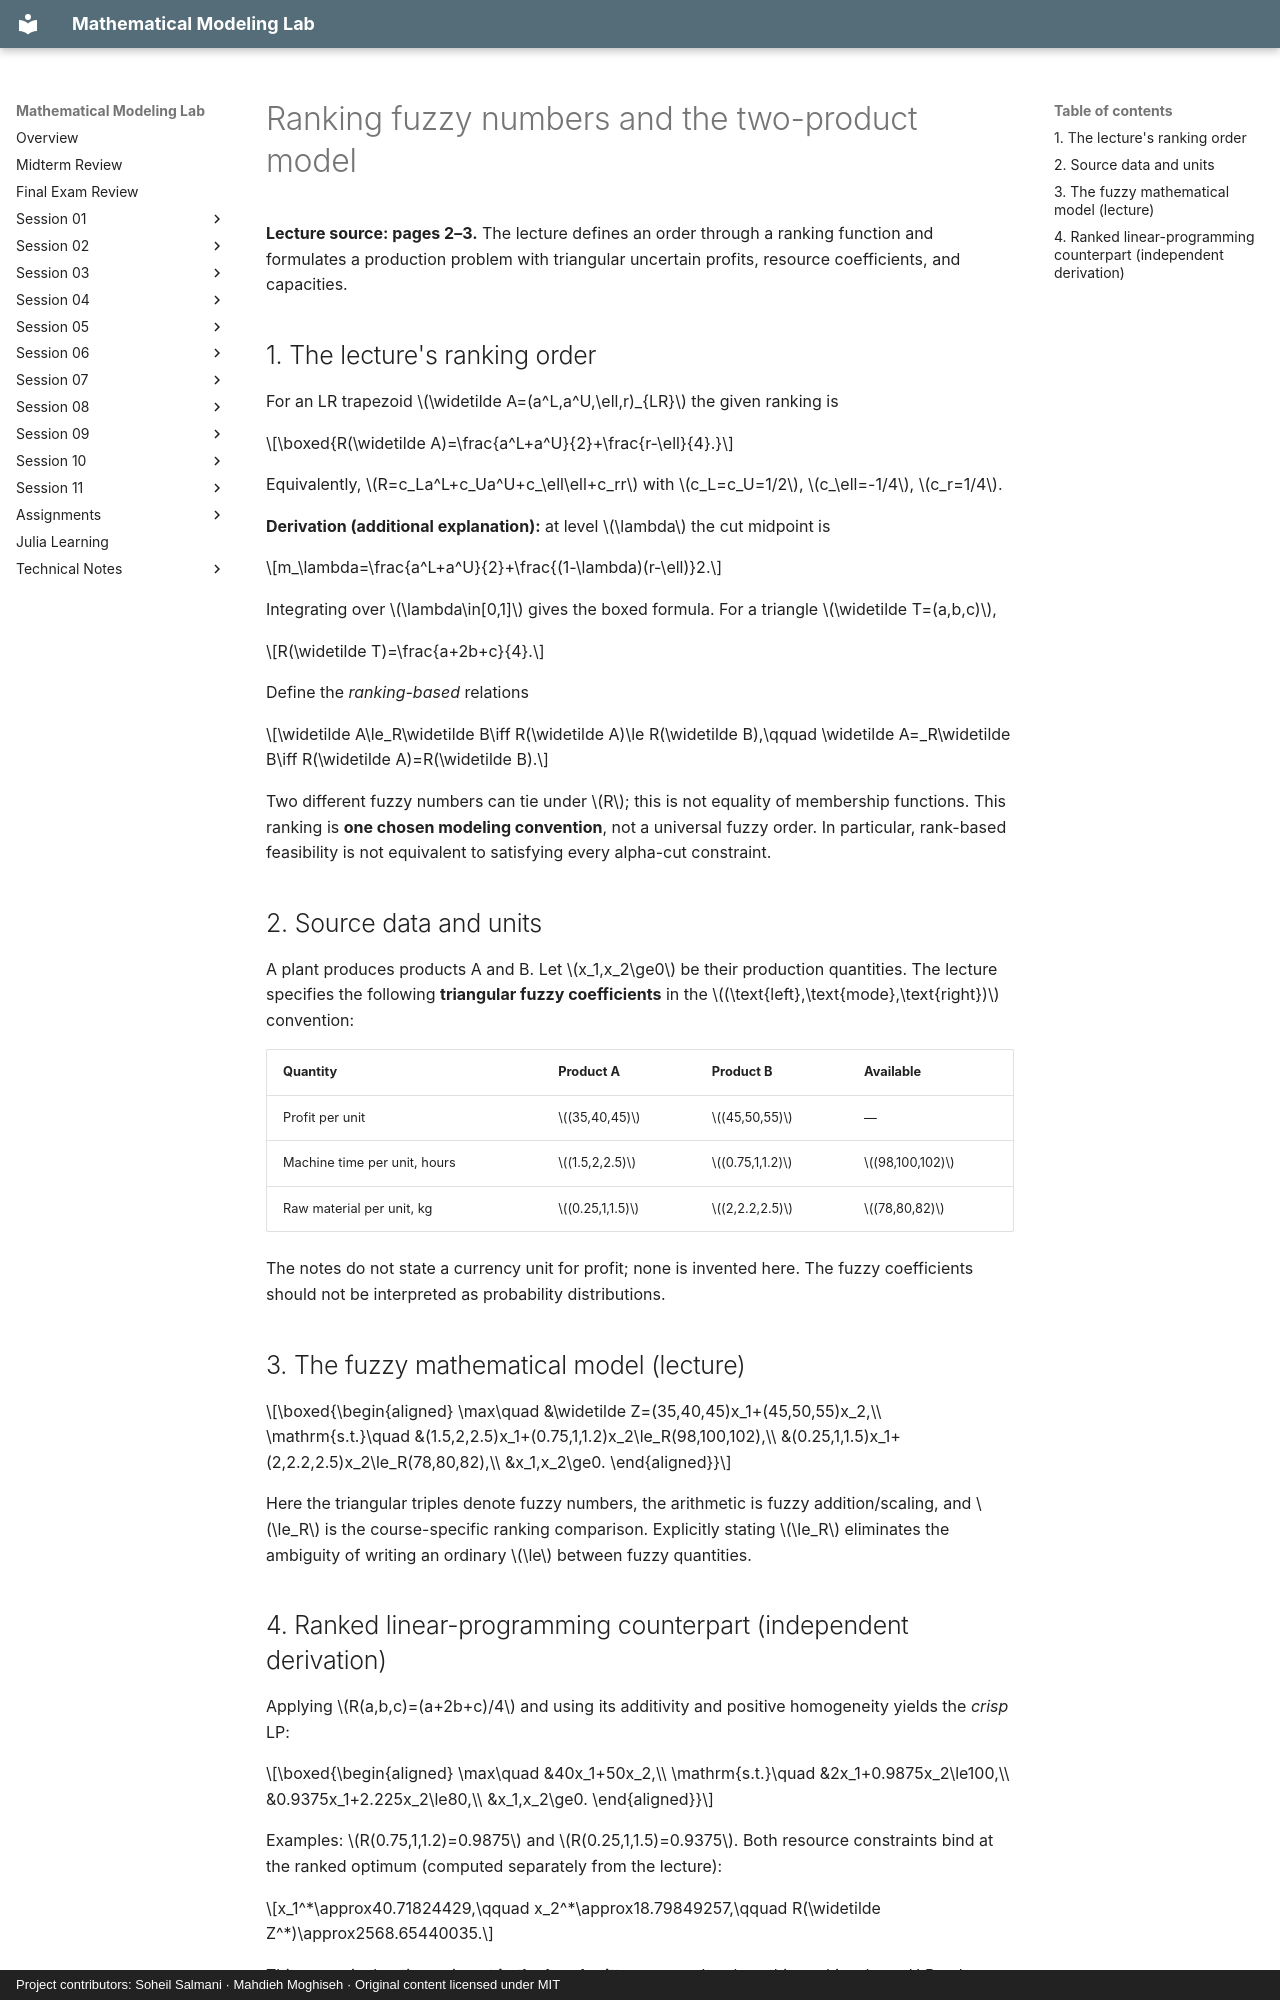

repository: SoheilGtex/mathematical-modeling-lab · page: session-06/ranking-production.en/index.html · generator: mkdocs · copyright: Project contributors: Soheil Salmani · Mahdieh Moghiseh · Original content licensed under MIT

# Ranking fuzzy numbers and the two-product model

**Lecture source: pages 2–3.** The lecture defines an order through a ranking function and formulates a production problem with triangular uncertain profits, resource coefficients, and capacities.

## 1. The lecture's ranking order

For an LR trapezoid $\widetilde A=(a^L,a^U,\ell,r)_{LR}$ the given ranking is

$$\boxed{R(\widetilde A)=\frac{a^L+a^U}{2}+\frac{r-\ell}{4}.}$$

Equivalently, $R=c_La^L+c_Ua^U+c_\ell\ell+c_rr$ with $c_L=c_U=1/2$, $c_\ell=-1/4$, $c_r=1/4$.

**Derivation (additional explanation):** at level $\lambda$ the cut midpoint is

$$m_\lambda=\frac{a^L+a^U}{2}+\frac{(1-\lambda)(r-\ell)}2.$$

Integrating over $\lambda\in[0,1]$ gives the boxed formula. For a triangle $\widetilde T=(a,b,c)$,

$$R(\widetilde T)=\frac{a+2b+c}{4}.$$

Define the *ranking-based* relations

$$\widetilde A\le_R\widetilde B\iff R(\widetilde A)\le R(\widetilde B),\qquad
\widetilde A=_R\widetilde B\iff R(\widetilde A)=R(\widetilde B).$$

Two different fuzzy numbers can tie under $R$; this is not equality of membership functions. This ranking is **one chosen modeling convention**, not a universal fuzzy order. In particular, rank-based feasibility is not equivalent to satisfying every alpha-cut constraint.

## 2. Source data and units

A plant produces products A and B. Let $x_1,x_2\ge0$ be their production quantities. The lecture specifies the following **triangular fuzzy coefficients** in the $(\text{left},\text{mode},\text{right})$ convention:

| Quantity | Product A | Product B | Available |
|---|---|---|---|
| Profit per unit | $(35,40,45)$ | $(45,50,55)$ | — |
| Machine time per unit, hours | $(1.5,2,2.5)$ | $(0.75,1,1.2)$ | $(98,100,102)$ |
| Raw material per unit, kg | $(0.25,1,1.5)$ | $(2,2.2,2.5)$ | $(78,80,82)$ |

The notes do not state a currency unit for profit; none is invented here. The fuzzy coefficients should not be interpreted as probability distributions.

## 3. The fuzzy mathematical model (lecture)

$$\boxed{\begin{aligned}
\max\quad &\widetilde Z=(35,40,45)x_1+(45,50,55)x_2,\\
\mathrm{s.t.}\quad &(1.5,2,2.5)x_1+(0.75,1,1.2)x_2\le_R(98,100,102),\\
&(0.25,1,1.5)x_1+(2,2.2,2.5)x_2\le_R(78,80,82),\\
&x_1,x_2\ge0.
\end{aligned}}$$

Here the triangular triples denote fuzzy numbers, the arithmetic is fuzzy addition/scaling, and $\le_R$ is the course-specific ranking comparison. Explicitly stating $\le_R$ eliminates the ambiguity of writing an ordinary $\le$ between fuzzy quantities.
